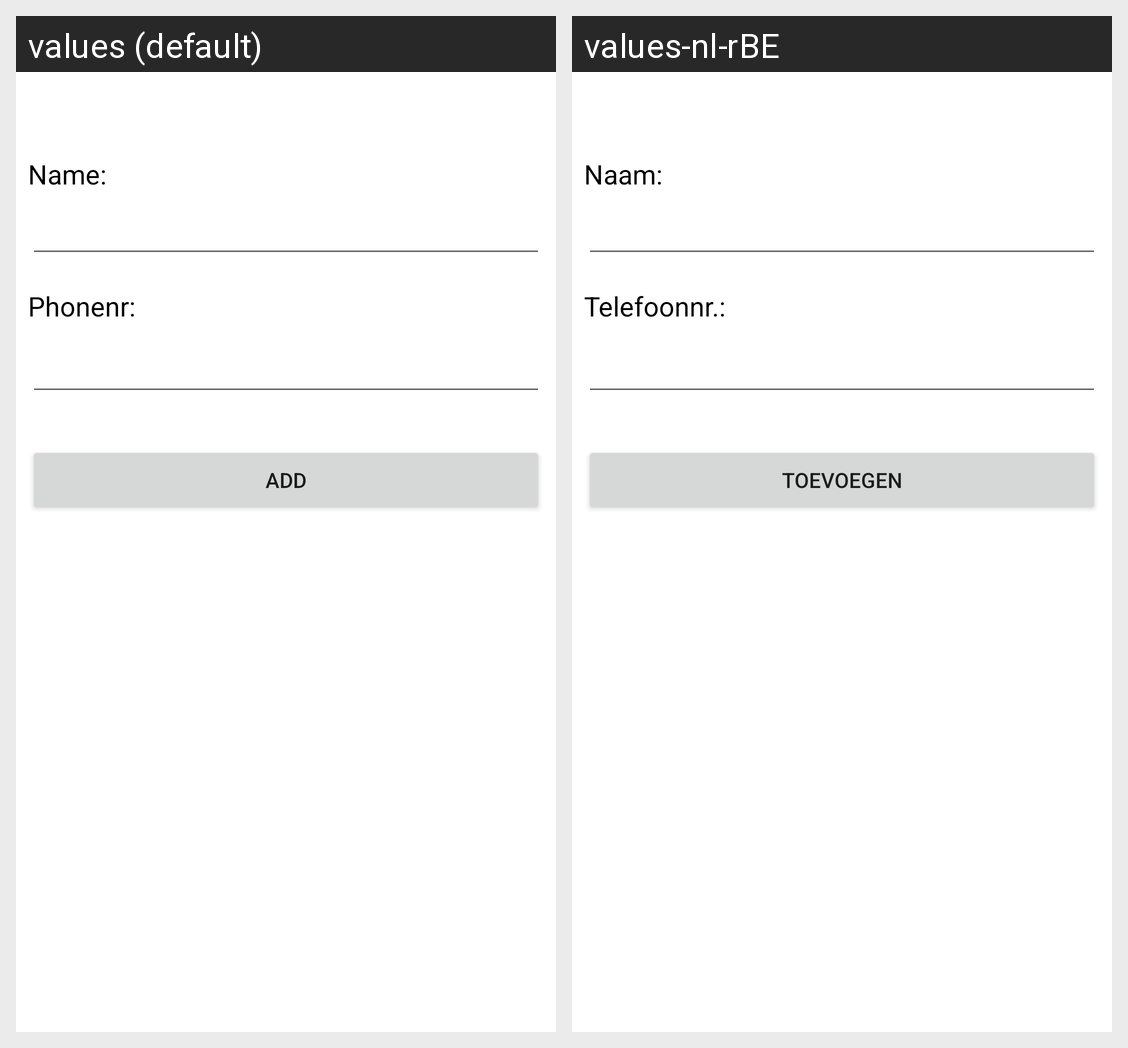

Here is an Android app screen in its default locale and in the app's own translations. Write out the translated-string differences for the strings that appear on this screen.
Android screen res/layout/activity_add_user.xml rendered under 2 locales, left to right: values (default), values-nl-rBE. Device: Nexus 5 (rendered at 1080×1920; each locale shown at half size, 540×960, under a caption strip naming it); theme Theme.Project.
Strings drawn on this screen, with the default value and each locale's value (text and hints the layout hard-codes, and strings that could not be matched under every locale, appear in the picture but are not listed):

btn_add
  values: Add
  values-nl-rBE: Toevoegen

lbl_name
  values: Name:
  values-nl-rBE: Naam:

lbl_telnr
  values: Phonenr:
  values-nl-rBE: Telefoonnr.:
